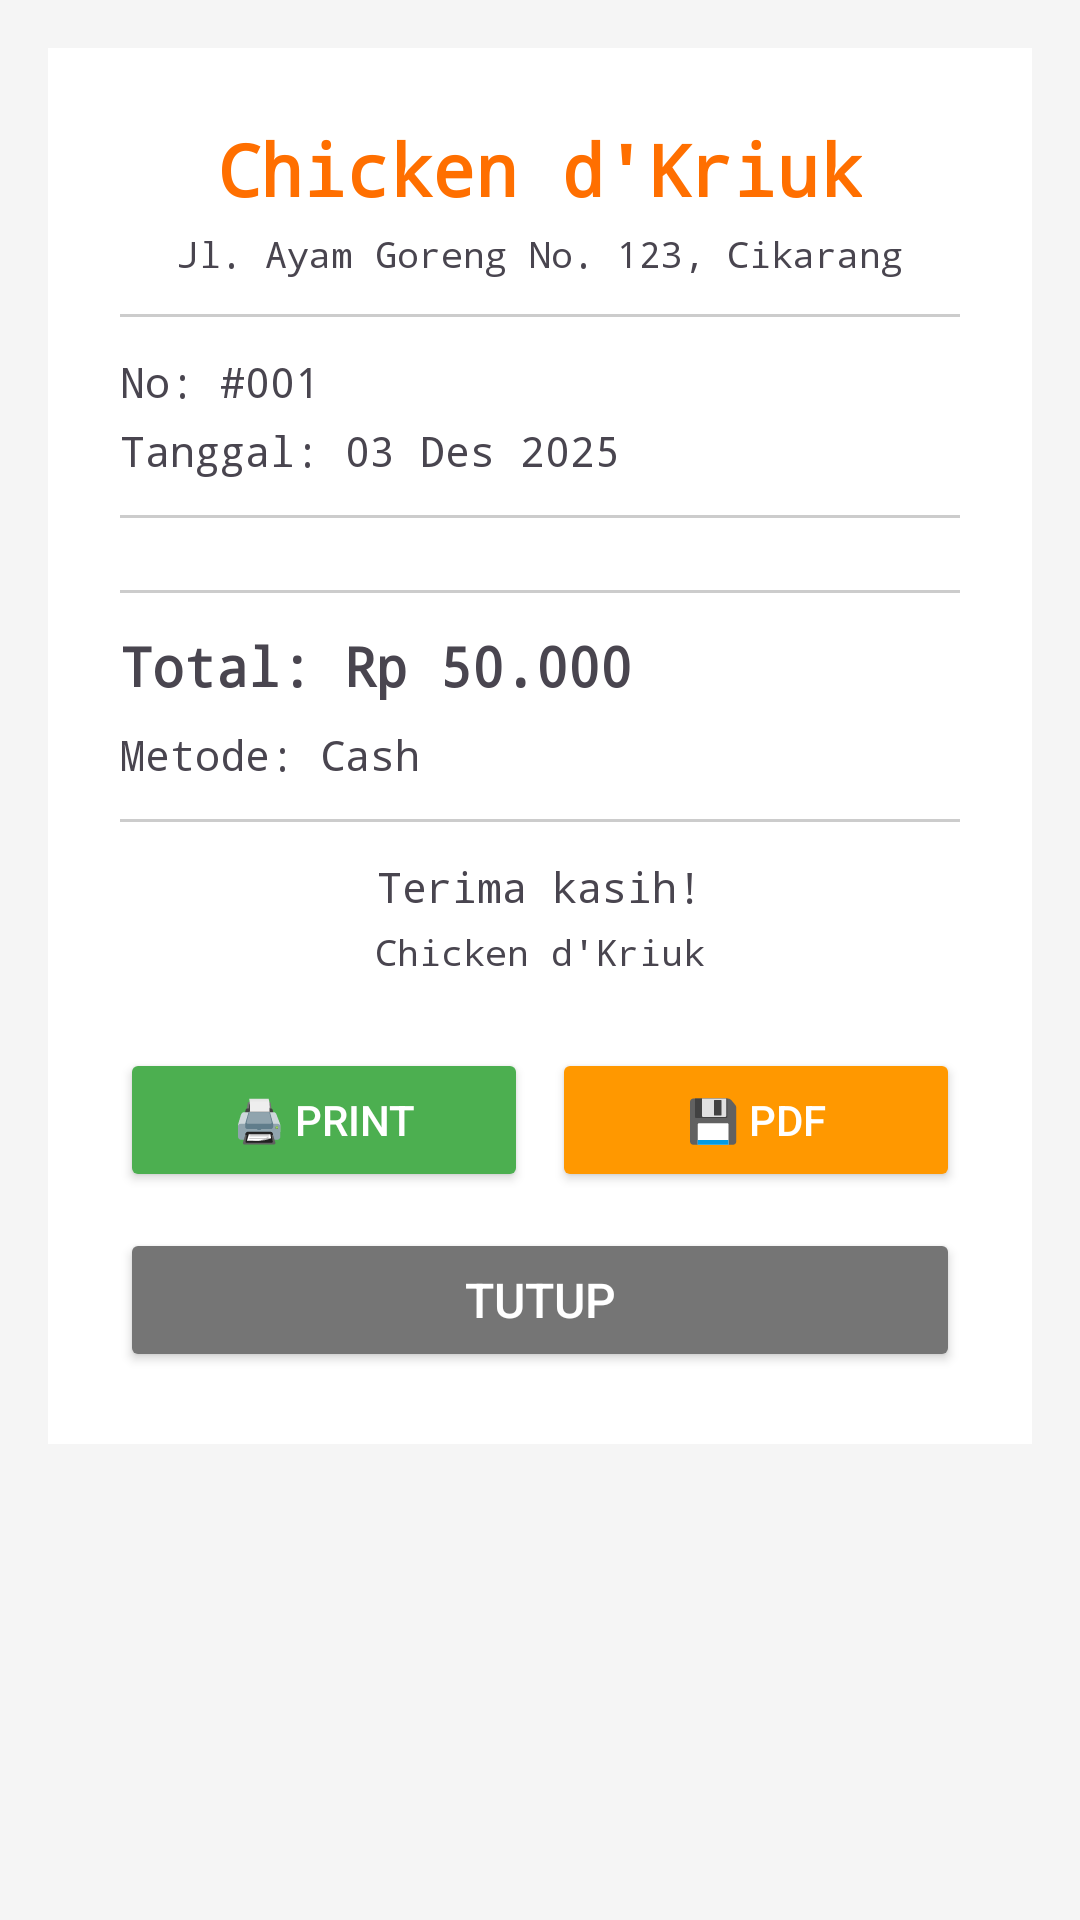

Reconstruct the res/layout file that produces this screen, plus the resources it refers to.
<!-- AndroidManifest.xml: application theme Theme.ChickenKasir -->
<!-- res/layout/activity_struk.xml -->
<?xml version="1.0" encoding="utf-8"?>
<ScrollView xmlns:android="http://schemas.android.com/apk/res/android"
    android:layout_width="match_parent"
    android:layout_height="match_parent"
    android:background="#F5F5F5">

    <LinearLayout
        android:layout_width="match_parent"
        android:layout_height="wrap_content"
        android:orientation="vertical"
        android:padding="24dp"
        android:background="#FFFFFF"
        android:layout_margin="16dp">

        <TextView
            android:layout_width="wrap_content"
            android:layout_height="wrap_content"
            android:text="Chicken d'Kriuk"
            android:textSize="24sp"
            android:textStyle="bold"
            android:textColor="#FF6F00"
            android:layout_gravity="center"
            android:fontFamily="monospace"/>

        <TextView
            android:layout_width="wrap_content"
            android:layout_height="wrap_content"
            android:text="Jl. Ayam Goreng No. 123, Cikarang"
            android:textSize="12sp"
            android:layout_gravity="center"
            android:layout_marginTop="4dp"
            android:fontFamily="monospace"/>

        <View
            android:layout_width="match_parent"
            android:layout_height="1dp"
            android:background="#CCCCCC"
            android:layout_marginTop="12dp"
            android:layout_marginBottom="12dp"/>

        <TextView
            android:id="@+id/tvNoTransaksi"
            android:layout_width="wrap_content"
            android:layout_height="wrap_content"
            android:text="No: #001"
            android:textSize="14sp"
            android:fontFamily="monospace"/>

        <TextView
            android:id="@+id/tvTanggal"
            android:layout_width="wrap_content"
            android:layout_height="wrap_content"
            android:text="Tanggal: 03 Des 2025"
            android:textSize="14sp"
            android:layout_marginTop="4dp"
            android:fontFamily="monospace"/>

        <View
            android:layout_width="match_parent"
            android:layout_height="1dp"
            android:background="#CCCCCC"
            android:layout_marginTop="12dp"
            android:layout_marginBottom="12dp"/>

        <LinearLayout
            android:id="@+id/llItemContainer"
            android:layout_width="match_parent"
            android:layout_height="wrap_content"
            android:orientation="vertical"/>

        <View
            android:layout_width="match_parent"
            android:layout_height="1dp"
            android:background="#CCCCCC"
            android:layout_marginTop="12dp"
            android:layout_marginBottom="12dp"/>

        <TextView
            android:id="@+id/tvTotalStruk"
            android:layout_width="wrap_content"
            android:layout_height="wrap_content"
            android:text="Total: Rp 50.000"
            android:textSize="18sp"
            android:textStyle="bold"
            android:fontFamily="monospace"/>

        <TextView
            android:id="@+id/tvMetodePembayaran"
            android:layout_width="wrap_content"
            android:layout_height="wrap_content"
            android:text="Metode: Cash"
            android:textSize="14sp"
            android:layout_marginTop="8dp"
            android:fontFamily="monospace"/>

        <LinearLayout
            android:id="@+id/llCashDetails"
            android:layout_width="match_parent"
            android:layout_height="wrap_content"
            android:orientation="vertical"
            android:visibility="gone"
            android:layout_marginTop="8dp">

            <TextView
                android:id="@+id/tvUangBayar"
                android:layout_width="wrap_content"
                android:layout_height="wrap_content"
                android:text="Bayar: Rp 100.000"
                android:textSize="14sp"
                android:fontFamily="monospace"/>

            <TextView
                android:id="@+id/tvKembalianStruk"
                android:layout_width="wrap_content"
                android:layout_height="wrap_content"
                android:text="Kembali: Rp 50.000"
                android:textSize="14sp"
                android:textStyle="bold"
                android:textColor="#4CAF50"
                android:layout_marginTop="4dp"
                android:fontFamily="monospace"/>
        </LinearLayout>

        <View
            android:layout_width="match_parent"
            android:layout_height="1dp"
            android:background="#CCCCCC"
            android:layout_marginTop="12dp"
            android:layout_marginBottom="12dp"/>

        <TextView
            android:layout_width="wrap_content"
            android:layout_height="wrap_content"
            android:text="Terima kasih!"
            android:textSize="14sp"
            android:layout_gravity="center"
            android:fontFamily="monospace"/>

        <TextView
            android:layout_width="wrap_content"
            android:layout_height="wrap_content"
            android:text="Chicken d'Kriuk"
            android:textSize="12sp"
            android:layout_gravity="center"
            android:layout_marginTop="4dp"
            android:fontFamily="monospace"/>

        <LinearLayout
            android:layout_width="match_parent"
            android:layout_height="wrap_content"
            android:orientation="horizontal"
            android:layout_marginTop="24dp">

            <Button
                android:id="@+id/btnPrintStruk"
                android:layout_width="0dp"
                android:layout_height="wrap_content"
                android:layout_weight="1"
                android:text="🖨️ Print"
                android:textSize="14sp"
                android:backgroundTint="#4CAF50"
                android:textColor="#FFFFFF"
                android:layout_marginEnd="4dp"/>

            <Button
                android:id="@+id/btnSaveStruk"
                android:layout_width="0dp"
                android:layout_height="wrap_content"
                android:layout_weight="1"
                android:text="💾 PDF"
                android:textSize="14sp"
                android:backgroundTint="#FF9800"
                android:textColor="#FFFFFF"
                android:layout_marginStart="4dp"/>
        </LinearLayout>

        <Button
            android:id="@+id/btnTutupStruk"
            android:layout_width="match_parent"
            android:layout_height="wrap_content"
            android:text="Tutup"
            android:textSize="16sp"
            android:backgroundTint="#757575"
            android:textColor="#FFFFFF"
            android:layout_marginTop="12dp"/>

    </LinearLayout>

</ScrollView>
<!-- resources referenced by this layout -->
<resources>
  <style name="Theme.ChickenKasir" parent="Base.Theme.ChickenKasir" />
  <style name="Base.Theme.ChickenKasir" parent="Theme.Material3.DayNight.NoActionBar">
          
          
      </style>
</resources>
